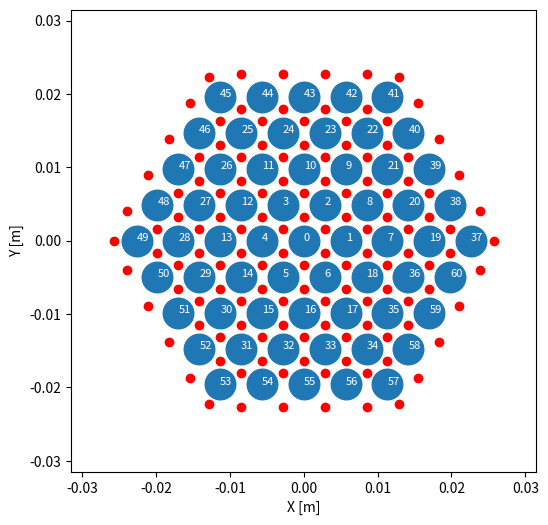
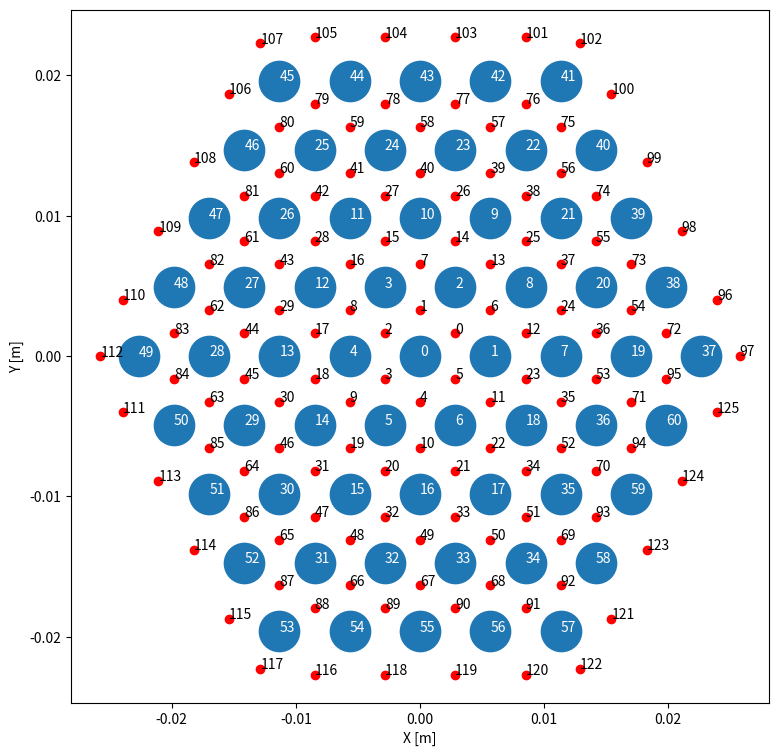

The script that saved these images, in order:
import numpy as np
import matplotlib.pyplot as plt

###################################
# Control parameters
###################################
_n_rings = 5
f = np.sqrt(3) / 2
scale_factor = 0.01
pitch = 0.5664 * scale_factor
center = [0.0,0.0]
###################################

# Defining input variables
x0 = 0.0;
y0 = 0.0;

x1 = 0.0;
y1 = 0.0;

a1 = 0.0;
a2 = 0.0

avg_coor_x = 0.0;
avg_coor_y = 0.0;

dist = 0.0;
dist0 = 0.0;

kgap = 0;
icorner = 0;
positive_flow = 1.0;
negative_flow = -1.0;

_pin_diameter = 0.4419*scale_factor
_flat_to_flat = 4.64*scale_factor + 0.005
_duct_to_rod_gap = ((_flat_to_flat /f  - (_n_rings - 1) * 2 * pitch) / 2.0)/4

#################################
# Defining rod positions
#################################

theta = 0.0;
dtheta = 0.0;
distance = 0.0;
theta1 = 0.0;
theta_corrected = 0.0;
pi = np.pi;
k = 0;

_rod_position = [[0.0,0.0]];
for i in range(1,_n_rings):
    dtheta, theta = 2.0 * pi / (i * 6), 0.0;
    for j in range(i*6):
        k = k + 1;
        theta1 = (theta + 1.0e-10) % (pi / 3.0);
        distance = ((pow(i * pitch, 2) + (theta1 / dtheta * pitch)**2 -
                     2.0 * i * pitch * (theta1 / dtheta * pitch) * np.cos(pi / 3.0)))**0.5;
        theta_corrected = np.arccos(1.0 / (i * pitch) / distance / 2.0 * ((i * pitch)**2.0 + (distance)**2.0 - (theta1 / dtheta * pitch)**2.0));
        if (theta1 < 1.0e-6):
            theta_corrected = theta;
        else:
            if (theta > pi / 3.0 and theta <= 2.0 / 3.0 * pi):
                theta_corrected = theta_corrected + pi / 3.0;
            elif (theta > 2.0 / 3.0 * pi and theta <= pi):
                theta_corrected = theta_corrected + 2.0 / 3.0 * pi;
            elif (theta > pi and theta <= 4.0 / 3.0 * pi):
                theta_corrected = theta_corrected + pi;
            elif (theta > 4.0 / 3.0 * pi and theta <= 5.0 / 3.0 * pi):
                theta_corrected = theta_corrected + 4.0 / 3.0 * pi;
            elif (theta > 5.0 / 3.0 * pi and theta <= 2.0 * pi):
                theta_corrected = theta_corrected + 5.0 / 3.0 * pi;
        pos_x = center[0] + distance * np.cos(theta_corrected)
        pos_y = center[0] + distance * np.sin(theta_corrected)
        _rod_position.append([pos_x, pos_y])
        theta = theta + dtheta;


#################################
# Defining rod positions in rings
#################################
_nrods = len(_rod_position)
_rods_in_rings = {}; k=0
k += 1; _rods_in_rings[0] = [k];
for i in range(1,_n_rings):
    loc_list = []
    for j in range(0, i * 6):
        k+= 1; loc_list.append(k);
    _rods_in_rings[i] = loc_list


#################################
# Number of channels
#################################
chancount = 0
for j in range(_n_rings - 1):
    chancount += j * 6
_n_channels = chancount + _nrods - 1 + (_n_rings - 1) * 6 + 6;


#################################
# Suchannels positions
#################################
_subchannel_to_rod_map = {} # Reserve 3
_subch_type = {}
_n_gaps = _n_channels + _nrods - 1;
_gap_to_chan_map = {}
gap_fill = {}
_chan_to_gap_map = {} # Reserve 3
_gap_pairs_sf = {}
_chan_pairs_sf = {}
_gij_map = {}
_sign_id_crossflow_map = {} # Reserve 3
_gap_to_rod_map = {} # Reserve 2
_gap_type = {}
_subchannel_position = {} # Reserve 3

k = 0;
kgap = 0;

for i in range(1, _n_rings):
    # Find closest rod at back ring
    for j in range(len(_rods_in_rings[i])):
        if j == len(_rods_in_rings[i]) - 1:
            _subchannel_to_rod_map[k] = []
            _subchannel_to_rod_map[k].append(_rods_in_rings[i][j])
            _subchannel_to_rod_map[k].append(_rods_in_rings[i][0])
            avg_coor_x = 0.5 * (_rod_position[_rods_in_rings[i][j]-1][0] + _rod_position[_rods_in_rings[i][0]-1][0]);
            avg_coor_y = 0.5 * (_rod_position[_rods_in_rings[i][j]-1][1] + _rod_position[_rods_in_rings[i][0]-1][1]);
            _gap_to_rod_map[kgap] = []
            _gap_to_rod_map[kgap].append(_rods_in_rings[i][j])
            _gap_to_rod_map[kgap].append(_rods_in_rings[i][0])
            _gap_type[kgap] = 'center'
            kgap = kgap + 1;
        else:
            _subchannel_to_rod_map[k] = []
            _subchannel_to_rod_map[k].append(_rods_in_rings[i][j])
            _subchannel_to_rod_map[k].append(_rods_in_rings[i][j+1])
            avg_coor_x = 0.5 * (_rod_position[_rods_in_rings[i][j]-1][0] + _rod_position[_rods_in_rings[i][j+1]-1][0]);
            avg_coor_y = 0.5 * (_rod_position[_rods_in_rings[i][j]-1][1] + _rod_position[_rods_in_rings[i][j+1]-1][1]);
            _gap_to_rod_map[kgap] = []
            _gap_to_rod_map[kgap].append(_rods_in_rings[i][j])
            _gap_to_rod_map[kgap].append(_rods_in_rings[i][j+1])
            _gap_type[kgap] = 'center'
            kgap = kgap + 1;

        dist0 = 1.0e+5;
        _subchannel_to_rod_map[k].append(_rods_in_rings[i - 1][0])
        l0 = 0;

        for l in range(len(_rods_in_rings[i - 1])):
            dist = np.sqrt(pow(_rod_position[_rods_in_rings[i - 1][l]-1][0] - avg_coor_x, 2) +
                           pow(_rod_position[_rods_in_rings[i - 1][l]-1][1] - avg_coor_y, 2));
            if dist < dist0:
                _subchannel_to_rod_map[k][2] = _rods_in_rings[i - 1][l];
                l0 = l;
                dist0 = dist;

        _gap_to_rod_map[kgap] = []
        _gap_to_rod_map[kgap].append(_rods_in_rings[i][j]);
        _gap_to_rod_map[kgap].append(_rods_in_rings[i - 1][l0]);
        _gap_type[kgap] = 'center';
        kgap = kgap + 1;
        _subch_type[k] = 'center';
        k = k + 1;

    # Find the closest rod at front ring
    for j in range(len(_rods_in_rings[i])):
        if j == len(_rods_in_rings[i]) - 1:
            _subchannel_to_rod_map[k] = []
            _subchannel_to_rod_map[k].append(_rods_in_rings[i][0]);
            _subchannel_to_rod_map[k].append(_rods_in_rings[i][j]);
            avg_coor_x = 0.5 * (_rod_position[_rods_in_rings[i][j]-1][0] + _rod_position[_rods_in_rings[i][0]-1][0]);
            avg_coor_y = 0.5 * (_rod_position[_rods_in_rings[i][j]-1][1] + _rod_position[_rods_in_rings[i][0]-1][1]);
        else:
            _subchannel_to_rod_map[k] = []
            _subchannel_to_rod_map[k].append(_rods_in_rings[i][j]);
            _subchannel_to_rod_map[k].append(_rods_in_rings[i][j+1]);
            avg_coor_x = 0.5 * (_rod_position[_rods_in_rings[i][j]-1][0] + _rod_position[_rods_in_rings[i][j+1]-1][0]);
            avg_coor_y = 0.5 * (_rod_position[_rods_in_rings[i][j]-1][1] + _rod_position[_rods_in_rings[i][j+1]-1][1]);

        if (i == _n_rings - 1):
            _subch_type[k] = 'edge';
            _gap_to_rod_map[kgap] = []
            _gap_to_rod_map[kgap].append(_rods_in_rings[i][j]);
            _gap_to_rod_map[kgap].append(_rods_in_rings[i][j]);
            _gap_type[kgap] = 'edge';
            _chan_to_gap_map[k] = []
            _chan_to_gap_map[k].append(kgap);
            kgap = kgap + 1;
            k = k + 1;

            if j % i == 0:
                _gap_to_rod_map[kgap] = []
                _gap_to_rod_map[kgap].append(_rods_in_rings[i][j]);
                _gap_to_rod_map[kgap].append(_rods_in_rings[i][j]);
                _gap_type[kgap] = 'corner';

                _subchannel_to_rod_map[k] = []
                _subchannel_to_rod_map[k].append(_rods_in_rings[i][j]);
                _subchannel_to_rod_map[k].append(_rods_in_rings[i][j]);
                _chan_to_gap_map[k] = []
                _chan_to_gap_map[k].append(kgap - 1);
                _chan_to_gap_map[k].append(kgap);
                _subch_type[k] = 'corner';

                kgap = kgap + 1;
                k = k + 1;

        else:
            dist0 = 1.0e+5;
            l0 = 0;
            _subchannel_to_rod_map[k].append(_rods_in_rings[i + 1][0]);
            for l in range(len(_rods_in_rings[i + 1])):
                dist = np.sqrt(pow(_rod_position[_rods_in_rings[i + 1][l]-1][0] - avg_coor_x, 2) +
                       pow(_rod_position[_rods_in_rings[i + 1][l]-1][1] - avg_coor_y, 2));
                if dist < dist0:
                    _subchannel_to_rod_map[k][2] = _rods_in_rings[i + 1][l];
                    dist0 = dist;
                    l0 = l;

            _gap_to_rod_map[kgap] = []
            _gap_to_rod_map[kgap].append(_rods_in_rings[i][j]);
            _gap_to_rod_map[kgap].append(_rods_in_rings[i + 1][l0]);
            _gap_type[kgap] = 'center';
            kgap = kgap + 1;
            _subch_type[k] = 'center';
            k = k + 1;



for i in range(_n_channels):
    if _subch_type[i] == 'center':
        for j in range(_n_gaps):
            if (_gap_type[j] == 'center'):
                if (((_subchannel_to_rod_map[i][0] == _gap_to_rod_map[j][0]) and
                   (_subchannel_to_rod_map[i][1] == _gap_to_rod_map[j][1])) or
                   ((_subchannel_to_rod_map[i][0] == _gap_to_rod_map[j][1]) and
                   (_subchannel_to_rod_map[i][1] == _gap_to_rod_map[j][0]))):
                    try:
                        _chan_to_gap_map[i].append(j);
                    except:
                        _chan_to_gap_map[i] = [];
                        _chan_to_gap_map[i].append(j);


                if (((_subchannel_to_rod_map[i][0] == _gap_to_rod_map[j][0]) and
                   (_subchannel_to_rod_map[i][2] == _gap_to_rod_map[j][1])) or
                  ((_subchannel_to_rod_map[i][0] == _gap_to_rod_map[j][1]) and
                   (_subchannel_to_rod_map[i][2] == _gap_to_rod_map[j][0]))):
                    try:
                        _chan_to_gap_map[i].append(j);
                    except:
                        _chan_to_gap_map[i] = [];
                        _chan_to_gap_map[i].append(j);

                if (((_subchannel_to_rod_map[i][1] == _gap_to_rod_map[j][0]) and
                   (_subchannel_to_rod_map[i][2] == _gap_to_rod_map[j][1])) or
                  ((_subchannel_to_rod_map[i][1] == _gap_to_rod_map[j][1]) and
                   (_subchannel_to_rod_map[i][2] == _gap_to_rod_map[j][0]))):
                    try:
                        _chan_to_gap_map[i].append(j);
                    except:
                        _chan_to_gap_map[i] = [];
                        _chan_to_gap_map[i].append(j);

    elif (_subch_type[i] == 'edge'):

        for j in range(_n_gaps):
            if _gap_type[j] == 'center':
                if (((_subchannel_to_rod_map[i][0] == _gap_to_rod_map[j][0]) and
                 (_subchannel_to_rod_map[i][1] == _gap_to_rod_map[j][1])) or
                 ((_subchannel_to_rod_map[i][0] == _gap_to_rod_map[j][1]) and
                 (_subchannel_to_rod_map[i][1] == _gap_to_rod_map[j][0]))):
                    try:
                        _chan_to_gap_map[i].append(j);
                    except:
                        _chan_to_gap_map[i] = [];
                        _chan_to_gap_map[i].append(j);

        for k in range(_n_channels):
            icorner = 0;
            if (_subch_type[k] == 'corner' and _subchannel_to_rod_map[i][1] == _subchannel_to_rod_map[k][0]):
                if len(_chan_to_gap_map[i]) == 0: _chan_to_gap_map[i] = []
                _chan_to_gap_map[i].append(_chan_to_gap_map[k][1]);
                icorner = 1;
                break;

        for k in range(_n_channels):
            if (_subch_type[k] == 'corner' and _subchannel_to_rod_map[i][0] == _subchannel_to_rod_map[k][0]):
                if len(_chan_to_gap_map[i]) == 0: _chan_to_gap_map[i] = []
                _chan_to_gap_map[i].append(_chan_to_gap_map[k][1] + 1);
                icorner = 1;
                break;


for i in range(_n_channels):
    if (_subch_type[i] == 'center'):
        _subchannel_position[i] = [0,0]
        _subchannel_position[i][0] = (_rod_position[_subchannel_to_rod_map[i][0]-1][0] +
                                      _rod_position[_subchannel_to_rod_map[i][1]-1][0] +
                                      _rod_position[_subchannel_to_rod_map[i][2]-1][0]) / 3.0;
        _subchannel_position[i][1] = (_rod_position[_subchannel_to_rod_map[i][0]-1][1] +
                                      _rod_position[_subchannel_to_rod_map[i][1]-1][1] +
                                      _rod_position[_subchannel_to_rod_map[i][2]-1][1]) / 3.0;

    elif (_subch_type[i] == 'edge'):
        for j in range(_n_channels):
            if (_subch_type[j] == 'center' and
                ((_subchannel_to_rod_map[i][0] == _subchannel_to_rod_map[j][0] and
                  _subchannel_to_rod_map[i][1] == _subchannel_to_rod_map[j][1]) or
                 (_subchannel_to_rod_map[i][0] == _subchannel_to_rod_map[j][1] and
                  _subchannel_to_rod_map[i][1] == _subchannel_to_rod_map[j][0]))):
                x0 = _rod_position[_subchannel_to_rod_map[j][2]-1][0];
                y0 = _rod_position[_subchannel_to_rod_map[j][2]-1][1];

            elif (_subch_type[j] == 'center' and
                 ((_subchannel_to_rod_map[i][0] == _subchannel_to_rod_map[j][0] and
                   _subchannel_to_rod_map[i][1] == _subchannel_to_rod_map[j][2]) or
                  (_subchannel_to_rod_map[i][0] == _subchannel_to_rod_map[j][2] and
                   _subchannel_to_rod_map[i][1] == _subchannel_to_rod_map[j][0]))):
                x0 = _rod_position[_subchannel_to_rod_map[j][1]-1][0];
                y0 = _rod_position[_subchannel_to_rod_map[j][1]-1][1];

            elif (_subch_type[j] == 'center' and
                 ((_subchannel_to_rod_map[i][0] == _subchannel_to_rod_map[j][1] and
                   _subchannel_to_rod_map[i][1] == _subchannel_to_rod_map[j][2]) or
                  (_subchannel_to_rod_map[i][0] == _subchannel_to_rod_map[j][2] and
                   _subchannel_to_rod_map[i][1] == _subchannel_to_rod_map[j][1]))):
                x0 = _rod_position[_subchannel_to_rod_map[j][1]-1][0];
                y0 = _rod_position[_subchannel_to_rod_map[j][1]-1][1];

            # else:
            #     x0 = _rod_position[_subchannel_to_rod_map[j][0]-1][0];
            #     y0 = _rod_position[_subchannel_to_rod_map[j][0]-1][1];

            x1 = 0.5 * (_rod_position[_subchannel_to_rod_map[i][0]-1][0] +
                        _rod_position[_subchannel_to_rod_map[i][1]-1][0]);
            y1 = 0.5 * (_rod_position[_subchannel_to_rod_map[i][0]-1][1] +
                        _rod_position[_subchannel_to_rod_map[i][1]-1][1]);
            a1 = _pin_diameter / 2.0 + _duct_to_rod_gap / 2.0;
            a2 = np.sqrt((x1 - x0) * (x1 - x0) + (y1 - y0) * (y1 - y0)) + a1;
            _subchannel_position[i] = [0,0]
            _subchannel_position[i][0] = (a2 * x1 - a1 * x0) / (a2 - a1);
            _subchannel_position[i][1] = (a2 * y1 - a1 * y0) / (a2 - a1);

    elif (_subch_type[i] == 'corner'):
        x0 = _rod_position[0][0];
        y0 = _rod_position[0][1];
        x1 = _rod_position[_subchannel_to_rod_map[i][0]-1][0];
        y1 = _rod_position[_subchannel_to_rod_map[i][0]-1][1];
        a1 = _pin_diameter / 2.0 + _duct_to_rod_gap / 2.0;
        a2 = np.sqrt((x1 - x0) * (x1 - x0) + (y1 - y0) * (y1 - y0)) + a1;
        _subchannel_position[i] = [0,0]
        _subchannel_position[i][0] = (a2 * x1 - a1 * x0) / (a2 - a1);
        _subchannel_position[i][1] = (a2 * y1 - a1 * y0) / (a2 - a1);

plt.figure(figsize=[6,6])
_rod_position = np.array(_rod_position)
plt.plot(_rod_position[:,0], _rod_position[:,1], 'o', markersize=22)
number = 0
for x, y in zip(_rod_position[:,0], _rod_position[:,1]):
    plt.text(x, y, str(number), color="white", fontsize=8)
    number += 1
for key in _subchannel_position:
    plt.plot(_subchannel_position[key][0], _subchannel_position[key][1], 'ro')
plt.ylabel('Y [m]')
plt.xlabel('X [m]')
plt.xlim([-(_n_rings - 1)*pitch - 2*_pin_diameter, (_n_rings - 1)*pitch + 2*_pin_diameter])
plt.ylim([-(_n_rings - 1)*pitch - 2*_pin_diameter, (_n_rings - 1)*pitch + 2*_pin_diameter])
plt.show()

plt.figure(figsize=[9,9])
_rod_position = np.array(_rod_position)
plt.plot(_rod_position[:,0], _rod_position[:,1], 'o', markersize=29)
number = 0
for x, y in zip(_rod_position[:,0], _rod_position[:,1]):
    plt.text(x, y, str(number), color="white", fontsize=10)
    number += 1
for key in _subchannel_position:
    plt.plot(_subchannel_position[key][0], _subchannel_position[key][1], 'ro')
number = 0
for key in _subchannel_position:
    plt.text(_subchannel_position[key][0], _subchannel_position[key][1], str(number), color="black", fontsize=10)
    number += 1
plt.ylabel('Y [m]')
plt.xlabel('X [m]')
plt.xlim([-0.85*(_n_rings - 1)*pitch - 2*_pin_diameter, 0.85 *(_n_rings - 1)*pitch + 2*_pin_diameter])
plt.ylim([-0.7*(_n_rings - 1)*pitch - 2*_pin_diameter, 0.7 *(_n_rings - 1)*pitch + 2*_pin_diameter])
plt.show()
